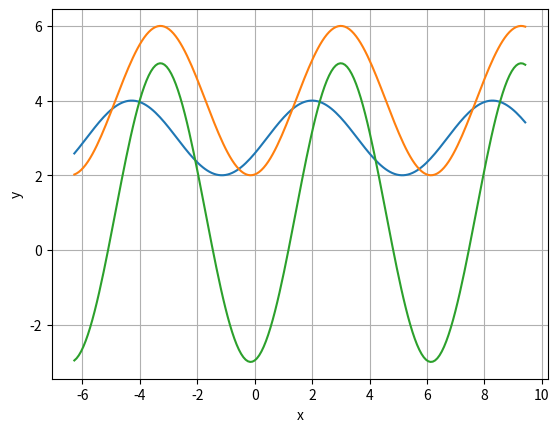

Recreate this plot in Python.
"""
1. Задание (в программе)
Нарисуйте график функции:
y(x) = k∙cos(x – a) + b
для некоторых (2-3 различных) значений параметров k, a, b
"""

import numpy as np
import matplotlib.pyplot as plt

k, a, b = 1, 2, 3
k1, a1, b1 = 2, 3, 4
k2, a2, b2 = 4, 3, 1
x = np.linspace(-2*np.pi, 3*np.pi, 201)
plt.plot(x, k * np.cos(x-a)+b)
plt.plot(x, k1 * np.cos(x-a1)+b1)
plt.plot(x, k2 * np.cos(x-a2)+b2)
plt.xlabel("x")
plt.ylabel("y")
plt.grid(True)
plt.show()